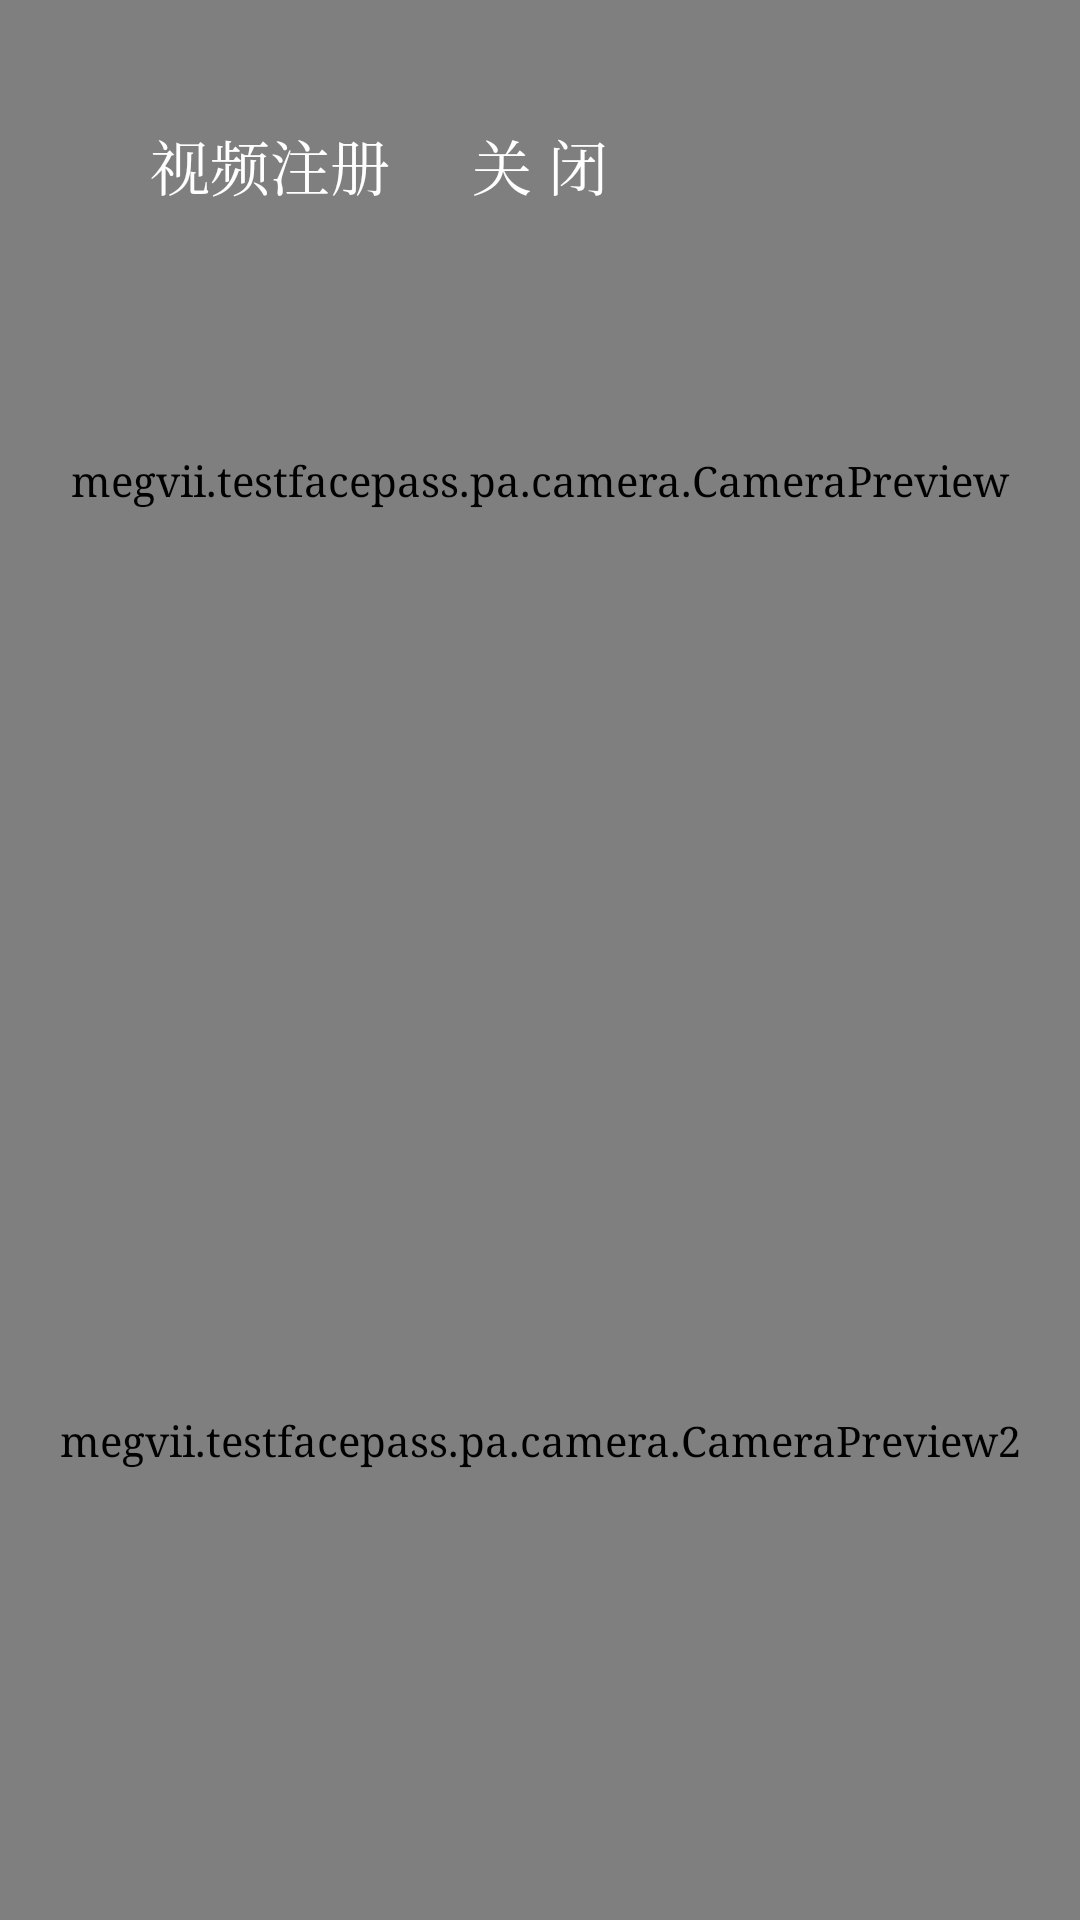

Produce the Android XML layout that renders to this screen, including the resource entries it uses.
<!-- AndroidManifest.xml: application theme AppTheme -->
<!-- res/layout/activity_yulan.xml -->
<?xml version="1.0" encoding="utf-8"?>
<RelativeLayout xmlns:android="http://schemas.android.com/apk/res/android"
    android:layout_width="match_parent"
    android:layout_height="match_parent"
    android:background="#ff000000"
    android:gravity="center"
    android:orientation="vertical">

    <LinearLayout
        android:orientation="vertical"
        android:id="@+id/frame"
        android:layout_width="match_parent"
        android:layout_height="match_parent"
        android:background="#ff000000"
        android:gravity="center">


        <megvii.testfacepass.pa.camera.CameraPreview
            android:id="@+id/preview"
            android:layout_width="match_parent"
            android:layout_weight="1"
            android:layout_height="0dp"
            android:layout_gravity="center_vertical" />



        <megvii.testfacepass.pa.camera.CameraPreview2
            android:id="@+id/preview2"
            android:layout_width="match_parent"
            android:layout_weight="1"
            android:layout_height="0dp"/>

    </LinearLayout>


        <RelativeLayout
            android:orientation="horizontal"
            android:layout_marginTop="30dp"
            android:layout_width="match_parent"
            android:layout_height="match_parent">
            <Button
                android:text="视频注册"
                android:textColor="@color/white"
                android:textSize="20sp"
                android:layout_marginLeft="30dp"
                android:background="@drawable/jiaohu3"
                android:id="@+id/btn_group_name"
                android:layout_width="120dp"
                android:layout_height="50dp" />

            <Button
                android:text="关 闭"
                android:layout_marginRight="30dp"
                android:textColor="@color/white"
                android:textSize="20sp"
                android:layout_centerHorizontal="true"
                android:background="@drawable/jiaohu3"
                android:id="@+id/fanhui"
                android:layout_width="120dp"
                android:layout_height="50dp" />

            <Button
                android:text="图片注册"
                android:visibility="gone"
                android:layout_marginRight="30dp"
                android:layout_alignParentRight="true"
                android:textColor="@color/white"
                android:textSize="20sp"
                android:background="@drawable/jiaohu3"
                android:id="@+id/btn_face_operation"
                android:layout_width="120dp"
                android:layout_height="50dp" />




        </RelativeLayout>



</RelativeLayout>
<!-- resources referenced by this layout -->
<resources>
  <color name="white">#ffffffff</color>
  <style name="AppTheme" parent="Theme.AppCompat.Light.NoActionBar">
          
          <item name="android:windowFullscreen">true</item>
          <item name="colorPrimary">@color/colorPrimary</item>
          <item name="colorPrimaryDark">@color/colorPrimaryDark</item>
          <item name="colorAccent">@color/colorAccent</item>
          <item name="android:typeface">serif</item>
      </style>
  <color name="colorPrimary">#3F51B5</color>
  <color name="colorPrimaryDark">#303F9F</color>
  <color name="colorAccent">#FF4081</color>
</resources>
